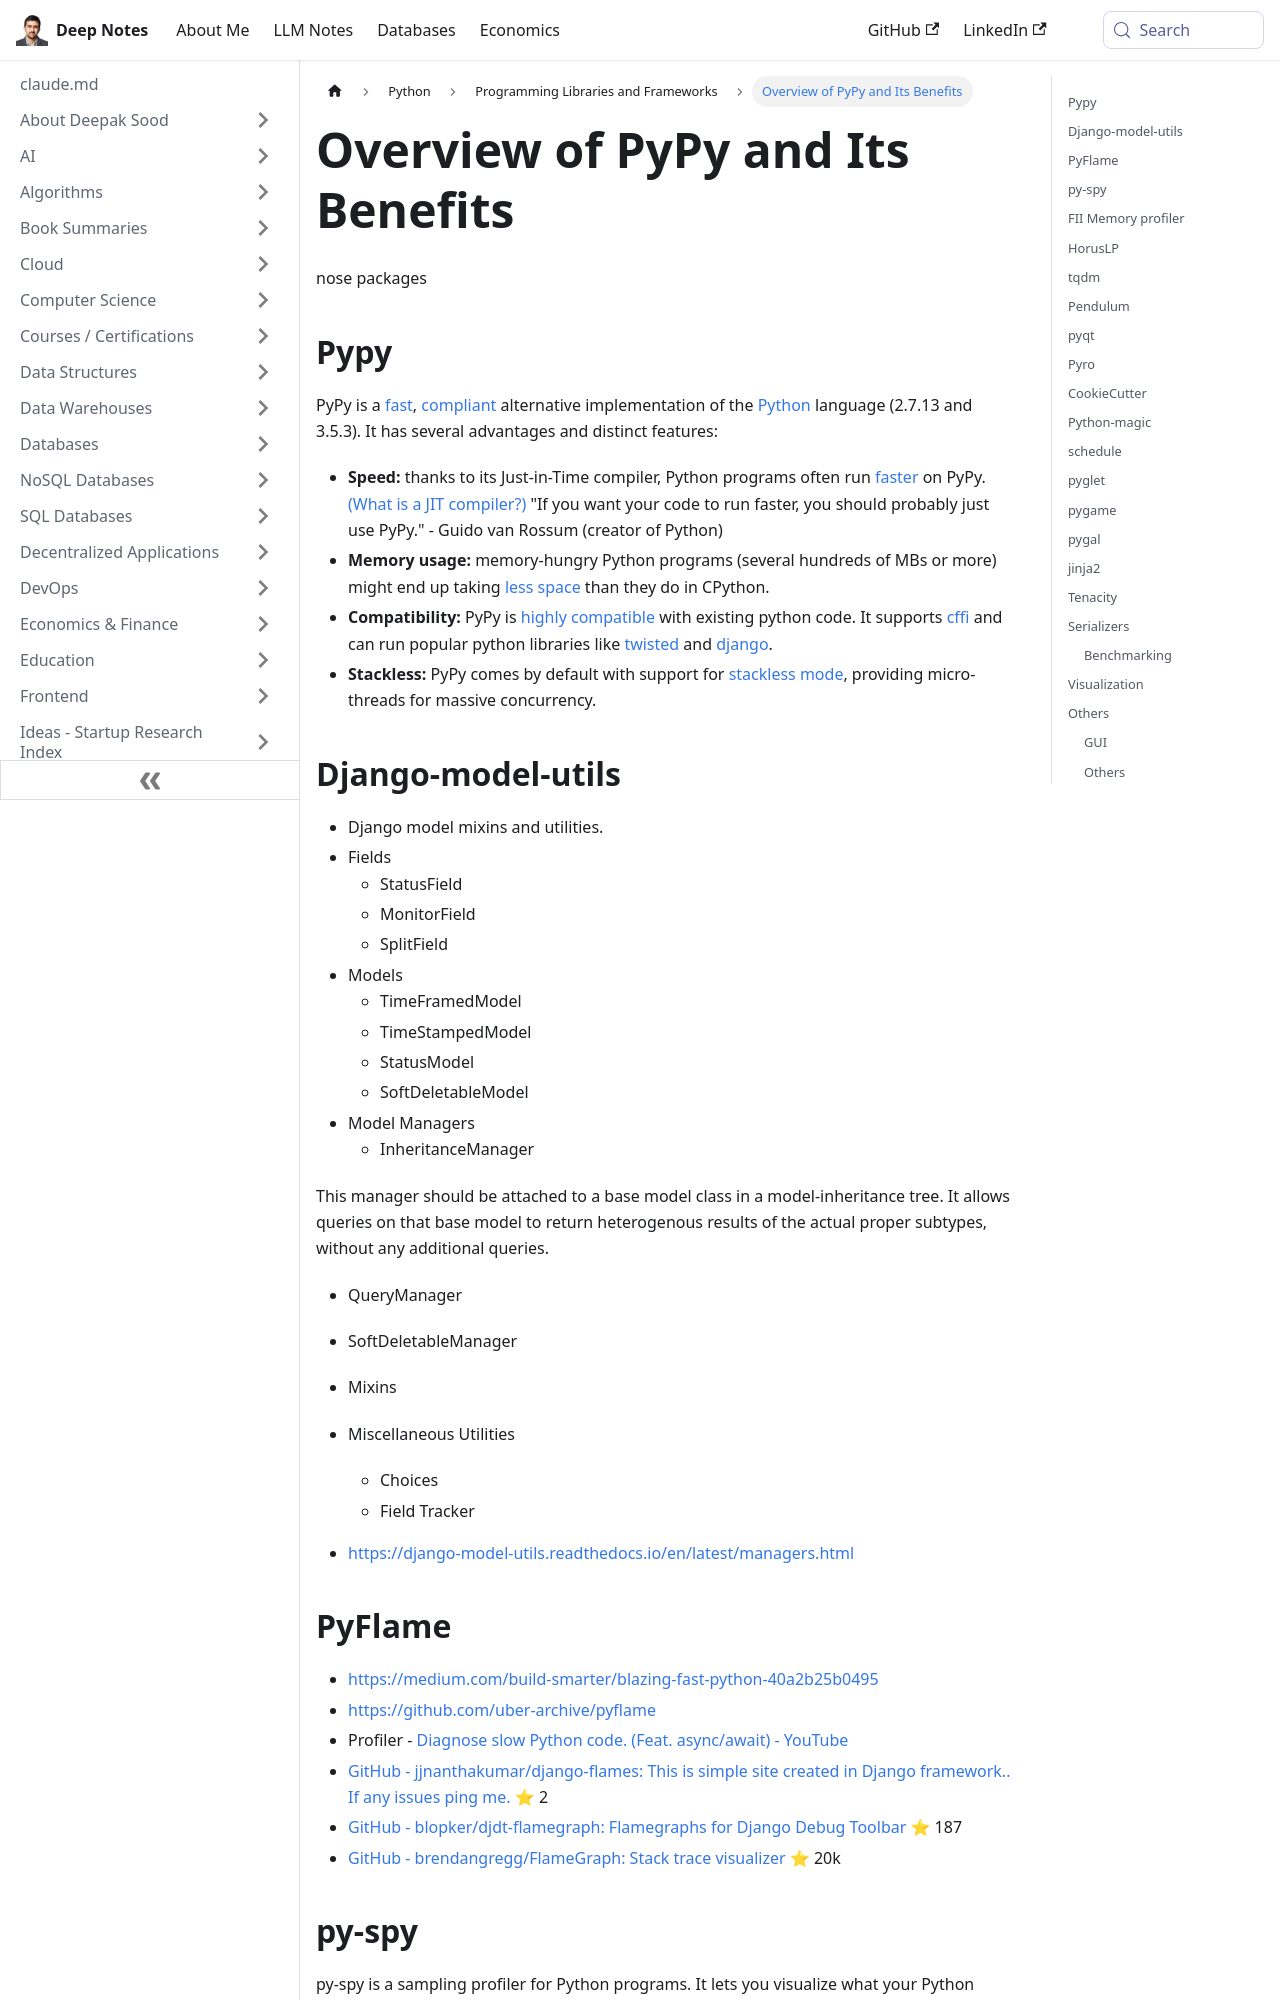

repository: deepaksood619/deepaksood619.github.io · page: python/others/libraries/index.html · generator: docusaurus

---
slug: /python/others/libraries
title: Overview of PyPy and Its Benefits
description: Discover PyPy, a fast and memory-efficient Python implementation that enhances performance for Python programs.
created: 2023-03-05
updated: 2026-10-22
---
nose packages

## Pypy

PyPy is a [fast](http://speed.pypy.org/), [compliant](https://pypy.org/compat.html) alternative implementation of the [Python](http://python.org/) language (2.7.13 and 3.5.3). It has several advantages and distinct features:

- **Speed:** thanks to its Just-in-Time compiler, Python programs often run [faster](http://speed.pypy.org/) on PyPy.[(What is a JIT compiler?)](http://en.wikipedia.org/wiki/Just-in-time_compilation)
    "If you want your code to run faster, you should probably just use PyPy." - Guido van Rossum (creator of Python)
- **Memory usage:** memory-hungry Python programs (several hundreds of MBs or more) might end up taking [less space](http://morepypy.blogspot.com/2009/10/gc-improvements.html) than they do in CPython.
- **Compatibility:** PyPy is [highly compatible](https://pypy.org/compat.html) with existing python code. It supports [cffi](https://cffi.readthedocs.org/) and can run popular python libraries like [twisted](https://twistedmatrix.com/) and [django](https://www.djangoproject.com/).
- **Stackless:** PyPy comes by default with support for [stackless mode](https://pypy.org/features.html#stackless), providing micro-threads for massive concurrency.

## Django-model-utils

- Django model mixins and utilities.
- Fields
    - StatusField
    - MonitorField
    - SplitField
- Models
    - TimeFramedModel
    - TimeStampedModel
    - StatusModel
    - SoftDeletableModel
- Model Managers
    - InheritanceManager

This manager should be attached to a base model class in a model-inheritance tree. It allows queries on that base model to return heterogenous results of the actual proper subtypes, without any additional queries.

- QueryManager
- SoftDeletableManager
- Mixins

- Miscellaneous Utilities
    - Choices
    - Field Tracker
- https://django-model-utils.readthedocs.io/en/latest/managers.html

## PyFlame

- https://medium.com/build-smarter/blazing-fast-python-40a2b25b0495
- https://github.com/uber-archive/pyflame
- Profiler - [Diagnose slow Python code. (Feat. async/await) - YouTube](https://www.youtube.com/watch?v=m_a0fN48Alw)
- [GitHub - jjnanthakumar/django-flames: This is simple site created in Django framework.. If any issues ping me.](https://github.com/jjnanthakumar/django-flames) ⭐ 2
- [GitHub - blopker/djdt-flamegraph: Flamegraphs for Django Debug Toolbar](https://github.com/blopker/djdt-flamegraph) ⭐ 187
- [GitHub - brendangregg/FlameGraph: Stack trace visualizer](https://github.com/brendangregg/FlameGraph) ⭐ 20k
